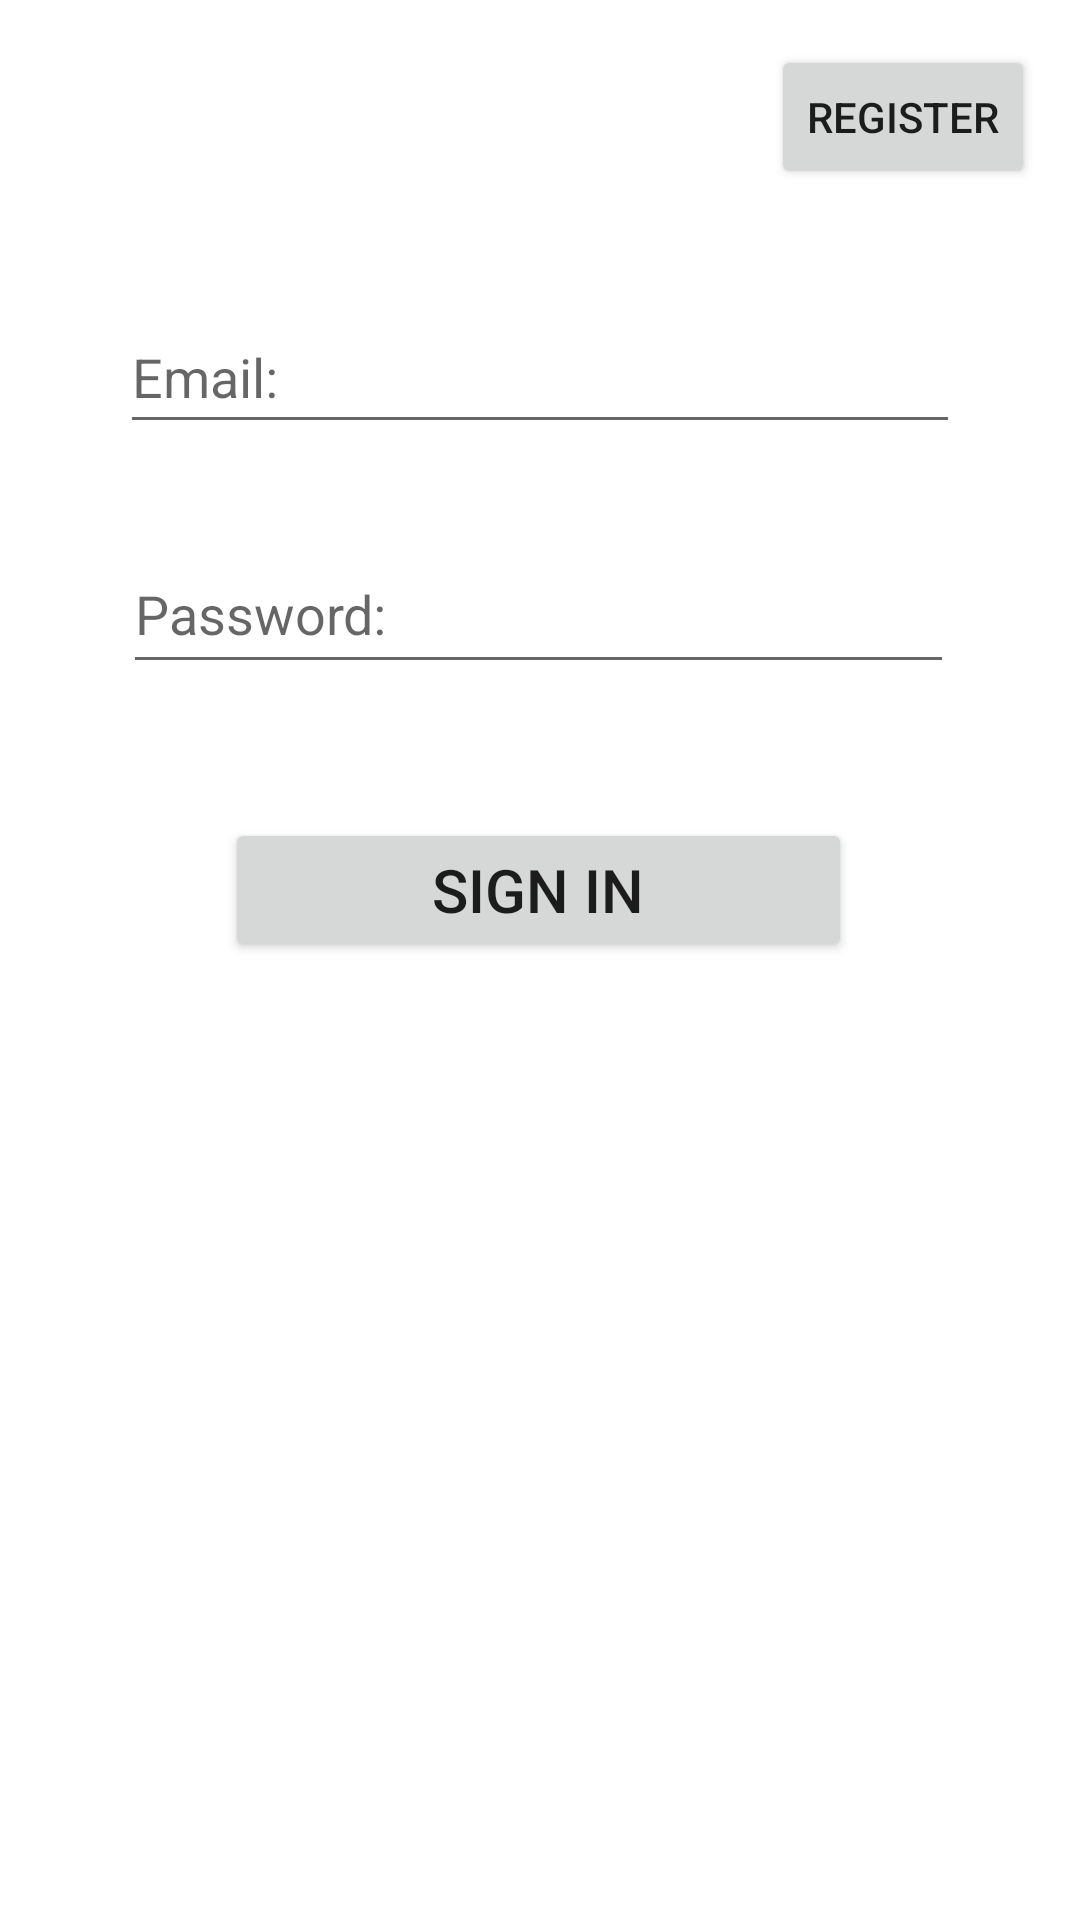

Write the Android layout XML for this screen, with the resource values it uses.
<!-- AndroidManifest.xml: application theme Theme.BasicInstagramJava -->
<!-- res/layout/activity_main.xml -->
<?xml version="1.0" encoding="utf-8"?>
<androidx.constraintlayout.widget.ConstraintLayout xmlns:android="http://schemas.android.com/apk/res/android"
    xmlns:app="http://schemas.android.com/apk/res-auto"
    xmlns:tools="http://schemas.android.com/tools"
    android:layout_width="match_parent"
    android:layout_height="match_parent"
    tools:context=".view.MainActivity">

    <EditText
        android:id="@+id/emailText"
        android:layout_width="280dp"
        android:layout_height="48dp"
        android:layout_marginTop="100dp"
        android:ems="10"
        android:hint="Email:"
        android:inputType="textEmailAddress"
        android:minHeight="48dp"
        app:layout_constraintEnd_toEndOf="parent"
        app:layout_constraintStart_toStartOf="parent"
        app:layout_constraintTop_toTopOf="parent" />

    <EditText
        android:id="@+id/passwordText"
        android:layout_width="277dp"
        android:layout_height="50dp"
        android:layout_marginTop="30dp"
        android:ems="10"
        android:hint="Password:"
        android:inputType="textPassword"
        android:minHeight="48dp"
        app:layout_constraintEnd_toEndOf="@+id/emailText"
        app:layout_constraintHorizontal_bias="0.333"
        app:layout_constraintStart_toStartOf="@+id/emailText"
        app:layout_constraintTop_toBottomOf="@+id/emailText" />

    <Button
        android:id="@+id/signButton"
        android:layout_width="209dp"
        android:layout_height="48dp"
        android:layout_marginTop="30dp"
        android:onClick="signIn"
        android:text="Sign in"
        android:textSize="20sp"
        app:layout_constraintBottom_toBottomOf="parent"
        app:layout_constraintEnd_toEndOf="@+id/passwordText"
        app:layout_constraintStart_toStartOf="@+id/passwordText"
        app:layout_constraintTop_toBottomOf="@+id/passwordText"
        app:layout_constraintVertical_bias="0.044" />

    <Button
        android:id="@+id/registerButton"
        android:layout_width="wrap_content"
        android:layout_height="wrap_content"
        android:layout_marginTop="15dp"
        android:layout_marginEnd="15dp"
        android:onClick="register"
        android:text="Register"
        app:layout_constraintEnd_toEndOf="parent"
        app:layout_constraintTop_toTopOf="parent" />
</androidx.constraintlayout.widget.ConstraintLayout>
<!-- resources referenced by this layout -->
<resources>
  <style name="Theme.BasicInstagramJava" parent="Theme.MaterialComponents.DayNight.DarkActionBar">
          
          <item name="colorPrimary">@color/purple_500</item>
          <item name="colorPrimaryVariant">@color/purple_700</item>
          <item name="colorOnPrimary">@color/white</item>
          
          <item name="colorSecondary">@color/teal_200</item>
          <item name="colorSecondaryVariant">@color/teal_700</item>
          <item name="colorOnSecondary">@color/black</item>
          
          <item name="android:statusBarColor" tools:targetApi="l">?attr/colorPrimaryVariant</item>
          
      </style>
  <!-- not gathered from this repository: default colours our renderer supplied (Android Studio template values) -->
  <color name="purple_500">#FF6200EE</color>
  <color name="purple_700">#FF3700B3</color>
  <color name="teal_200">#FF03DAC5</color>
  <color name="teal_700">#FF018786</color>
  <color name="black">#FF000000</color>
  <color name="white">#FFFFFFFF</color>
</resources>
